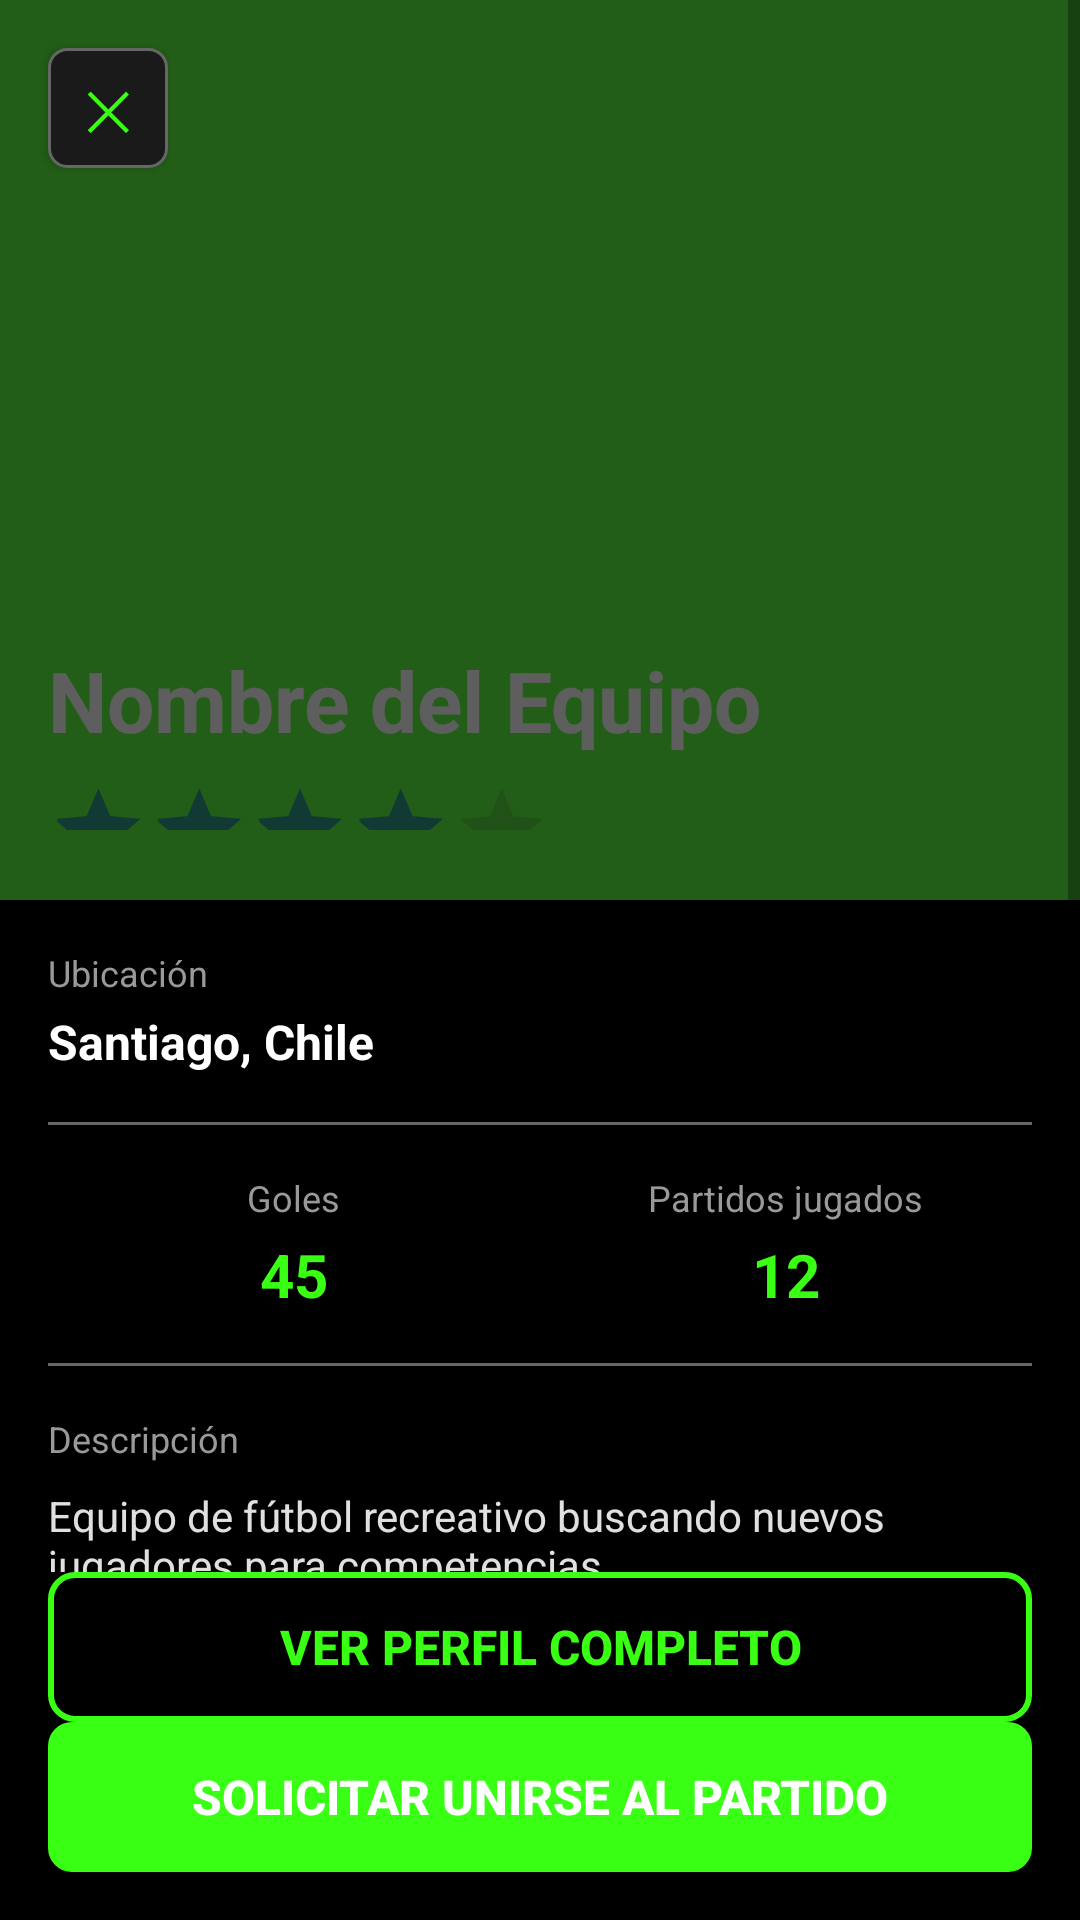

This screen was rendered from an Android layout file. Write that file and the resources it references.
<!-- AndroidManifest.xml: application theme Theme.NextMatch -->
<!-- res/layout/activity_team_profile.xml -->
<?xml version="1.0" encoding="utf-8"?>
<androidx.constraintlayout.widget.ConstraintLayout xmlns:android="http://schemas.android.com/apk/res/android"
    xmlns:app="http://schemas.android.com/apk/res-auto"
    xmlns:tools="http://schemas.android.com/tools"
    android:layout_width="match_parent"
    android:layout_height="match_parent"
    android:background="@color/background_black"
    tools:context=".teams.TeamProfileActivity">

    
    <ScrollView
        android:layout_width="0dp"
        android:layout_height="0dp"
        app:layout_constraintBottom_toTopOf="@id/ll_actions"
        app:layout_constraintEnd_toEndOf="parent"
        app:layout_constraintStart_toStartOf="parent"
        app:layout_constraintTop_toTopOf="parent">

        <LinearLayout
            android:layout_width="match_parent"
            android:layout_height="wrap_content"
            android:orientation="vertical">

            
            <FrameLayout
                android:layout_width="match_parent"
                android:layout_height="300dp">

                <ImageView
                    android:id="@+id/iv_team_profile"
                    android:layout_width="match_parent"
                    android:layout_height="match_parent"
                    android:background="@color/surface_dark"
                    android:contentDescription="Team Profile"
                    android:scaleType="centerCrop"
                    tools:src="@drawable/ic_flame" />

                
                <LinearLayout
                    android:layout_width="match_parent"
                    android:layout_height="match_parent"
                    android:background="@color/neon_green"
                    android:alpha="0.3"
                    android:gravity="bottom"
                    android:orientation="vertical"
                    android:padding="16dp">

                    <TextView
                        android:id="@+id/tv_team_name"
                        android:layout_width="wrap_content"
                        android:layout_height="wrap_content"
                        android:text="Nombre del Equipo"
                        android:textColor="@color/text_white"
                        android:textSize="28sp"
                        android:textStyle="bold" />

                    <RatingBar
                        android:id="@+id/rb_team_level"
                        android:layout_width="wrap_content"
                        android:layout_height="24dp"
                        android:layout_marginTop="8dp"
                        android:isIndicator="true"
                        android:numStars="5"
                        android:rating="4.0"
                        android:scaleX="0.7"
                        android:scaleY="0.7"
                        android:transformPivotX="0dp"
                        android:transformPivotY="0dp" />
                </LinearLayout>

                
                <Button
                    android:id="@+id/btn_close"
                    android:layout_width="40dp"
                    android:layout_height="40dp"
                    android:layout_gravity="start|top"
                    android:layout_margin="16dp"
                    android:background="@drawable/bg_button_icon"
                    android:contentDescription="Close"
                    android:text="✕"
                    android:textColor="@color/neon_green"
                    android:textSize="18sp" />

            </FrameLayout>

            
            <LinearLayout
                android:layout_width="match_parent"
                android:layout_height="wrap_content"
                android:orientation="vertical"
                android:padding="16dp">

                
                <TextView
                    android:layout_width="wrap_content"
                    android:layout_height="wrap_content"
                    android:text="Ubicación"
                    android:textColor="@color/text_medium_gray"
                    android:textSize="12sp" />

                <TextView
                    android:id="@+id/tv_location"
                    android:layout_width="wrap_content"
                    android:layout_height="wrap_content"
                    android:layout_marginTop="4dp"
                    android:text="Santiago, Chile"
                    android:textColor="@color/text_white"
                    android:textSize="16sp"
                    android:textStyle="bold" />

                
                <View
                    android:layout_width="match_parent"
                    android:layout_height="1dp"
                    android:layout_marginTop="16dp"
                    android:layout_marginBottom="16dp"
                    android:background="@color/text_dark_gray" />

                
                <LinearLayout
                    android:layout_width="match_parent"
                    android:layout_height="wrap_content"
                    android:orientation="horizontal">

                    
                    <LinearLayout
                        android:layout_width="0dp"
                        android:layout_height="wrap_content"
                        android:layout_weight="1"
                        android:orientation="vertical"
                        android:gravity="center_horizontal">

                        <TextView
                            android:layout_width="wrap_content"
                            android:layout_height="wrap_content"
                            android:text="@string/goals"
                            android:textColor="@color/text_medium_gray"
                            android:textSize="12sp" />

                        <TextView
                            android:id="@+id/tv_goals"
                            android:layout_width="wrap_content"
                            android:layout_height="wrap_content"
                            android:layout_marginTop="4dp"
                            android:text="45"
                            android:textColor="@color/neon_green"
                            android:textSize="20sp"
                            android:textStyle="bold" />
                    </LinearLayout>

                    
                    <LinearLayout
                        android:layout_width="0dp"
                        android:layout_height="wrap_content"
                        android:layout_weight="1"
                        android:orientation="vertical"
                        android:gravity="center_horizontal">

                        <TextView
                            android:layout_width="wrap_content"
                            android:layout_height="wrap_content"
                            android:text="@string/matches_played"
                            android:textColor="@color/text_medium_gray"
                            android:textSize="12sp" />

                        <TextView
                            android:id="@+id/tv_matches"
                            android:layout_width="wrap_content"
                            android:layout_height="wrap_content"
                            android:layout_marginTop="4dp"
                            android:text="12"
                            android:textColor="@color/neon_green"
                            android:textSize="20sp"
                            android:textStyle="bold" />
                    </LinearLayout>

                </LinearLayout>

                
                <View
                    android:layout_width="match_parent"
                    android:layout_height="1dp"
                    android:layout_marginTop="16dp"
                    android:layout_marginBottom="16dp"
                    android:background="@color/text_dark_gray" />

                
                <TextView
                    android:layout_width="wrap_content"
                    android:layout_height="wrap_content"
                    android:text="Descripción"
                    android:textColor="@color/text_medium_gray"
                    android:textSize="12sp" />

                <TextView
                    android:id="@+id/tv_description"
                    android:layout_width="wrap_content"
                    android:layout_height="wrap_content"
                    android:layout_marginTop="8dp"
                    android:text="Equipo de fútbol recreativo buscando nuevos jugadores para competencias"
                    android:textColor="@color/text_light_gray"
                    android:textSize="14sp" />

            </LinearLayout>

        </LinearLayout>

    </ScrollView>

    
    <LinearLayout
        android:id="@+id/ll_actions"
        android:layout_width="0dp"
        android:layout_height="wrap_content"
        android:layout_marginStart="16dp"
        android:layout_marginEnd="16dp"
        android:layout_marginBottom="16dp"
        android:orientation="vertical"
        android:spacing="12dp"
        app:layout_constraintBottom_toBottomOf="parent"
        app:layout_constraintEnd_toEndOf="parent"
        app:layout_constraintStart_toStartOf="parent">

        
        <Button
            android:id="@+id/btn_view_profile"
            android:layout_width="match_parent"
            android:layout_height="50dp"
            android:background="@drawable/bg_button_secondary"
            android:text="@string/view_full_profile"
            android:textColor="@color/neon_green"
            android:textSize="16sp"
            android:textStyle="bold" />

        
        <Button
            android:id="@+id/btn_request_join"
            android:layout_width="match_parent"
            android:layout_height="50dp"
            android:background="@drawable/bg_button_primary"
            android:text="@string/request_to_join"
            android:textColor="@color/text_white"
            android:textSize="16sp"
            android:textStyle="bold" />

    </LinearLayout>

</androidx.constraintlayout.widget.ConstraintLayout>
<!-- resources referenced by this layout -->
<resources>
  <color name="background_black">#000000</color>
  <color name="neon_green">#39FF14</color>
  <color name="surface_dark">#1A1A1A</color>
  <color name="text_dark_gray">#666666</color>
  <color name="text_light_gray">#E0E0E0</color>
  <color name="text_medium_gray">#999999</color>
  <color name="text_white">#FFFFFF</color>
  <!-- drawable bg_button_icon (drawable) -->
  <?xml version="1.0" encoding="utf-8"?>
  <shape xmlns:android="http://schemas.android.com/apk/res/android"
      android:shape="rectangle">
      <solid android:color="@color/surface_dark" />
      <corners android:radius="6dp" />
      <stroke
          android:width="1dp"
          android:color="@color/text_dark_gray" />
  </shape>
  <!-- drawable bg_button_primary (drawable) -->
  <?xml version="1.0" encoding="utf-8"?>
  <shape xmlns:android="http://schemas.android.com/apk/res/android"
      android:shape="rectangle">
      <solid android:color="@color/neon_green" />
      <corners android:radius="8dp" />
  </shape>
  <!-- drawable bg_button_secondary (drawable) -->
  <?xml version="1.0" encoding="utf-8"?>
  <shape xmlns:android="http://schemas.android.com/apk/res/android"
      android:shape="rectangle">
      <solid android:color="@color/background_black" />
      <corners android:radius="8dp" />
      <stroke
          android:width="2dp"
          android:color="@color/neon_green" />
  </shape>
  <!-- drawable ic_flame (drawable) -->
  <?xml version="1.0" encoding="utf-8"?>
  <vector xmlns:android="http://schemas.android.com/apk/res/android"
      android:width="24dp"
      android:height="24dp"
      android:viewportWidth="24"
      android:viewportHeight="24">
      <path
          android:fillColor="#FF39FF14"
          android:pathData="M13.5,0.67s0.84,2.65 0.84,5.32c0,2.62 -2.05,5.62 -5.93,5.62 -5,0 -7.08,-5.32 -7.08,-5.32S0,11.07 0,15.97c0,8.18 7.31,8.03 8.77,8.03c8.77,0 12.66,-4.37 12.66,-13.6 0,-2.97 -0.66,-5.61 -0.66,-5.61 -0.73,1.34 -2.04,2.36 -3.59,2.36 -2.5,0 -4.53,-2.03 -4.53,-4.53 0,-0.95 0.3,-1.82 0.82,-2.54C11.24,1.62 11.77,0.67 13.5,0.67Z" />
  </vector>
  <string name="goals">Goles</string>
  <string name="matches_played">Partidos jugados</string>
  <string name="request_to_join">Solicitar unirse al partido</string>
  <string name="view_full_profile">Ver Perfil Completo</string>
  <style name="Theme.NextMatch" parent="android:Theme.Material.Light.NoActionBar" />
</resources>
